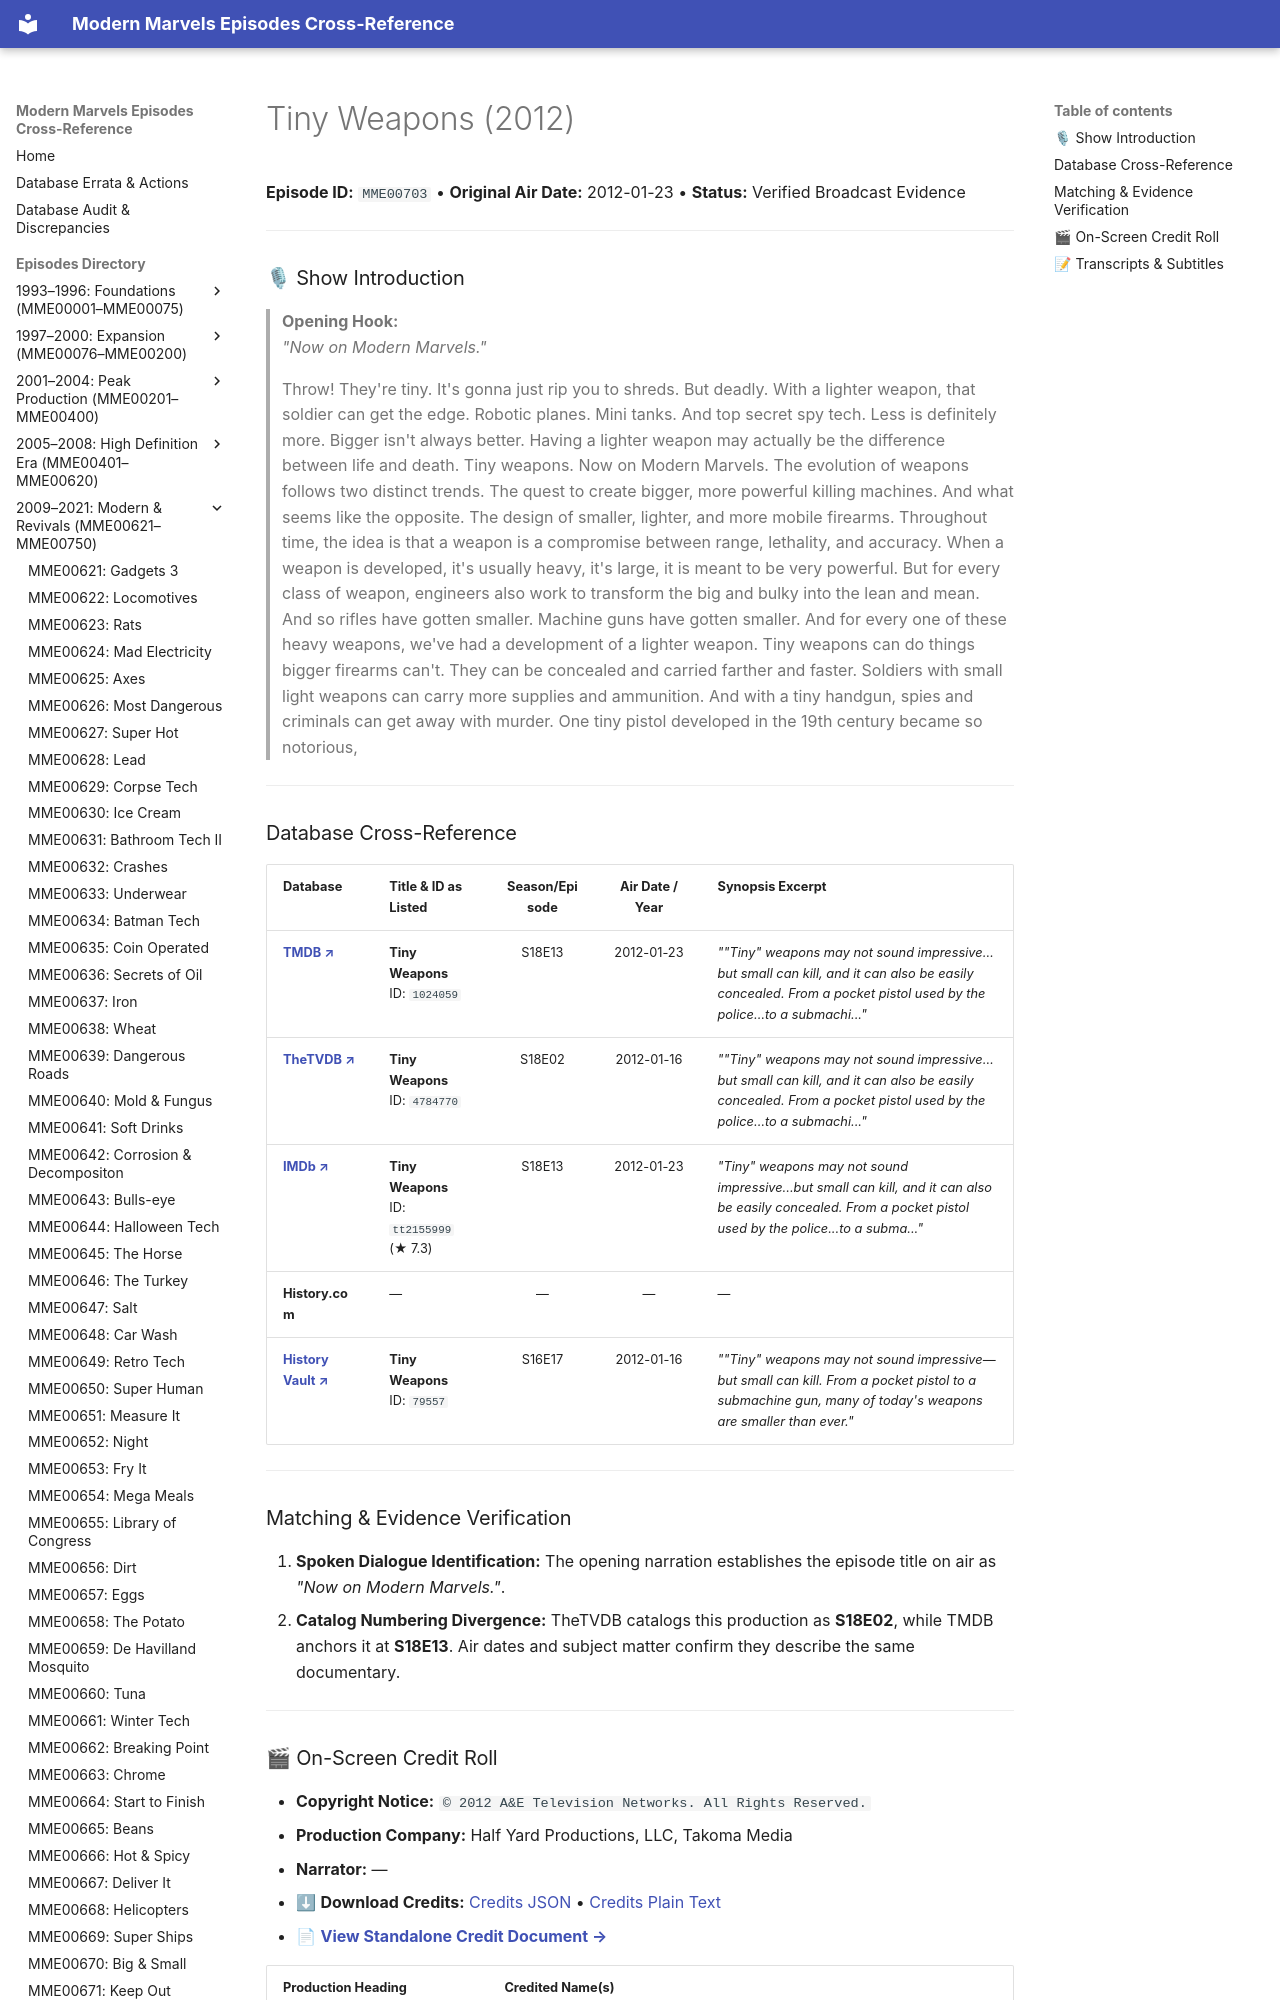

repository: ModernMarvelsFan/ModernMarvels · page: episodes/MME00703/index.html · generator: mkdocs

# Tiny Weapons (2012)

**Episode ID:** `MME00703` • **Original Air Date:** 2012-01-23 • **Status:** Verified Broadcast Evidence

---

### 🎙 Show Introduction

> **Opening Hook:**  
> *"Now on Modern Marvels."*

> Throw! They're tiny. It's gonna just rip you to shreds. But deadly. With a lighter weapon, that soldier can get the edge. Robotic planes. Mini tanks. And top secret spy tech. Less is definitely more. Bigger isn't always better. Having a lighter weapon may actually be the difference between life and death. Tiny weapons. Now on Modern Marvels. The evolution of weapons follows two distinct trends. The quest to create bigger, more powerful killing machines. And what seems like the opposite. The design of smaller, lighter, and more mobile firearms. Throughout time, the idea is that a weapon is a compromise between range, lethality, and accuracy. When a weapon is developed, it's usually heavy, it's large, it is meant to be very powerful. But for every class of weapon, engineers also work to transform the big and bulky into the lean and mean. And so rifles have gotten smaller. Machine guns have gotten smaller. And for every one of these heavy weapons, we've had a development of a lighter weapon. Tiny weapons can do things bigger firearms can't. They can be concealed and carried farther and faster. Soldiers with small light weapons can carry more supplies and ammunition. And with a tiny handgun, spies and criminals can get away with murder. One tiny pistol developed in the 19th century became so notorious,

---
